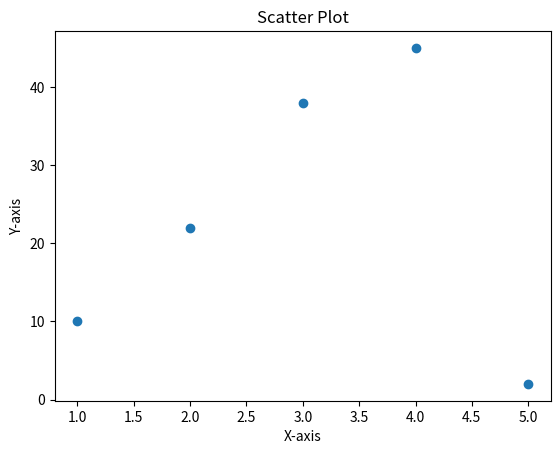

Write the Python code that produced this figure.
import matplotlib.pyplot as plt
import numpy as np
x = np.array([1,2,3,4,5])
y = np.array([10,22,38,45,2])
plt.scatter(x,y)
plt.title("Scatter Plot")
plt.xlabel("X-axis")
plt.ylabel("Y-axis")
plt.show()
